Run: headless pygame with SDL's dummy video driver; simulated clock (each Clock.tick advances the game by its frame time, no real sleeping); random seed 0; keys injected as events and as key.get_pressed() state; no mouse input.
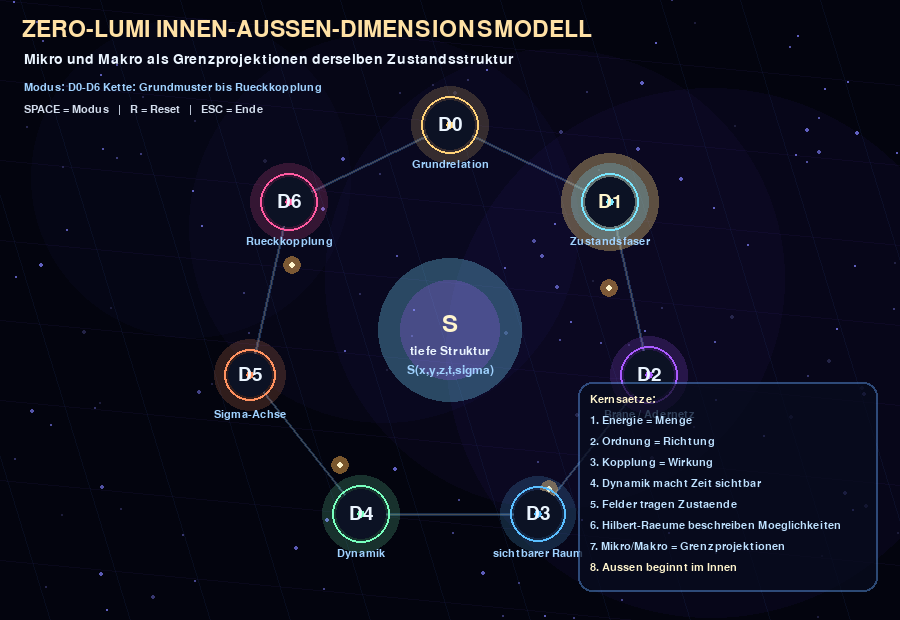
Frame 1 of 4 · flips 1–60 · no input
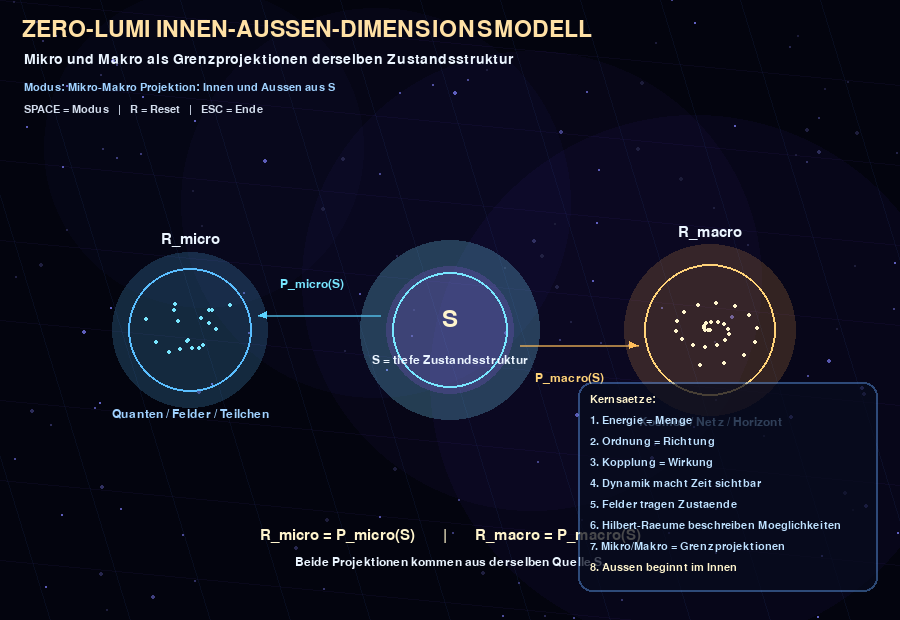
Frame 2 of 4 · flips 61–180 · tapped SPACE, RETURN · held RIGHT (→), D
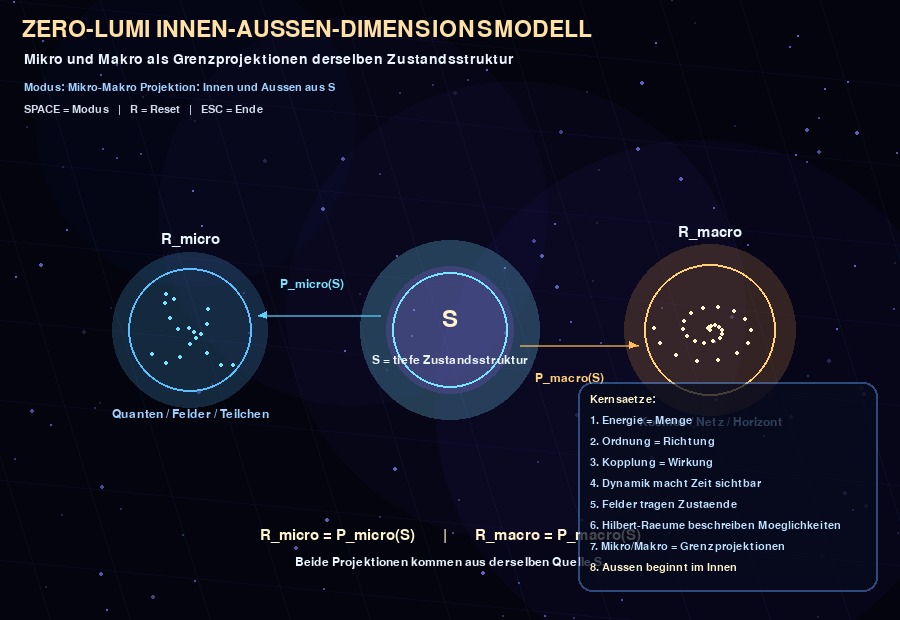
Frame 3 of 4 · flips 181–300 · held DOWN (↓), S
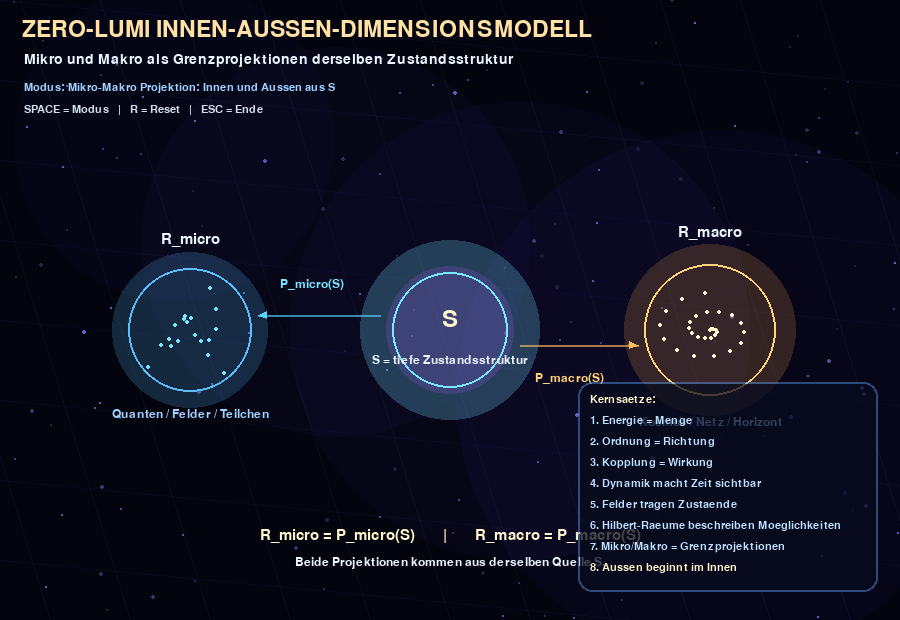
Frame 4 of 4 · flips 301–420 · held LEFT (←), A, UP (↑), W

The pygame program that drew these frames:

import pygame
import math
import random

# ============================================================
# Zero-Lumi Innen-Außen-Dimensionsmodell
# PyDroid-Version
# ------------------------------------------------------------
# Modell:
#
# D0 = Grundrelation / Urmuster
# D1 = Zustandsfaser / String-Analog
# D2 = Brane / Adernetz / Trägerfläche
# D3 = sichtbarer Raum
# D4 = Dynamik / Zeitspur
# D5 = Zustands-/Skalendimension sigma
# D6 = Innen-Außen-Rückkopplung
#
# Kerngedanke:
# Das Kleinste und das Größte sind nicht zwei getrennte Enden,
# sondern Grenzprojektionen derselben tieferen Zustandsstruktur.
#
# Steuerung:
# SPACE = Modus wechseln
# R     = Reset
# ESC   = Ende
# ============================================================

pygame.init()

# ------------------------------------------------------------
# Bildschirm
# ------------------------------------------------------------
W, H = 900, 620
screen = pygame.display.set_mode((W, H))
pygame.display.set_caption("Zero-Lumi Innen-Aussen-Dimensionsmodell")

clock = pygame.time.Clock()

# ------------------------------------------------------------
# Farben
# ------------------------------------------------------------
BG = (3, 4, 14)
TEXT = (235, 245, 255)
SUBTEXT = (160, 210, 255)

GOLD = (255, 210, 120)
WHITE_GOLD = (255, 245, 205)
BLUE = (90, 190, 255)
CYAN = (120, 230, 255)
PURPLE = (170, 90, 255)
GREEN = (120, 255, 190)
RED = (255, 110, 95)

MODE = 0
MODES = [
    "D0-D6 Kette: Grundmuster bis Rueckkopplung",
    "Mikro-Makro Projektion: Innen und Aussen aus S",
    "Sigma-Achse D5: Mikro und Makro werden Nachbarn",
    "Innen-Aussen-Zyklus D6: Aussen beginnt im Innen",
]

# ------------------------------------------------------------
# Hilfsfunktionen
# ------------------------------------------------------------
def lerp(a, b, t):
    return a * (1 - t) + b * t


def clamp(v, a, b):
    return max(a, min(b, v))


def draw_alpha_circle(target, color, pos, radius):
    if radius <= 0:
        return

    surf = pygame.Surface((radius * 2 + 4, radius * 2 + 4), pygame.SRCALPHA)
    pygame.draw.circle(surf, color, (radius + 2, radius + 2), radius)
    target.blit(surf, (pos[0] - radius - 2, pos[1] - radius - 2))


def draw_alpha_line(target, color, p1, p2, width=1):
    minx = min(p1[0], p2[0])
    miny = min(p1[1], p2[1])
    maxx = max(p1[0], p2[0])
    maxy = max(p1[1], p2[1])

    pad = width + 8
    sw = int(maxx - minx + pad * 2 + 2)
    sh = int(maxy - miny + pad * 2 + 2)

    if sw <= 0 or sh <= 0:
        return

    surf = pygame.Surface((sw, sh), pygame.SRCALPHA)
    q1 = (p1[0] - minx + pad, p1[1] - miny + pad)
    q2 = (p2[0] - minx + pad, p2[1] - miny + pad)

    pygame.draw.line(surf, color, q1, q2, width)
    target.blit(surf, (minx - pad, miny - pad))


def draw_arrow(target, p1, p2, color, width=2):
    draw_alpha_line(target, color, p1, p2, width)

    angle = math.atan2(p2[1] - p1[1], p2[0] - p1[0])
    size = 9

    left = (
        p2[0] - math.cos(angle - 0.45) * size,
        p2[1] - math.sin(angle - 0.45) * size,
    )
    right = (
        p2[0] - math.cos(angle + 0.45) * size,
        p2[1] - math.sin(angle + 0.45) * size,
    )

    pygame.draw.polygon(target, color[:3], [p2, left, right])


def rotate_point(cx, cy, r, a):
    return cx + math.cos(a) * r, cy + math.sin(a) * r


# ------------------------------------------------------------
# Hintergrund
# ------------------------------------------------------------
class Star:
    def __init__(self):
        self.x = random.randint(0, W - 1)
        self.y = random.randint(0, H - 1)
        self.phase = random.random() * math.tau
        self.size = random.choice([1, 1, 1, 2])

    def draw(self, target, t):
        pulse = 0.4 + 0.6 * math.sin(t * 0.025 + self.phase)
        c = int(80 + 115 * pulse)
        pygame.draw.circle(target, (c // 2, c // 2, c), (self.x, self.y), self.size)


stars = [Star() for _ in range(135)]


def draw_background(t):
    screen.fill(BG)

    # tiefer Bulk-/Zustandsraum-Glow
    for i in range(4):
        cx = int(W * (0.20 + i * 0.20) + math.sin(t * 0.008 + i) * 25)
        cy = int(H * (0.25 + i * 0.12) + math.cos(t * 0.010 + i) * 28)
        r = 160 + i * 35
        draw_alpha_circle(screen, (40 + i * 12, 45, 120 + i * 20, 16), (cx, cy), r)

    for s in stars:
        s.draw(screen, t)

    # schräges Tiefennetz
    for x in range(-140, W + 180, 80):
        draw_alpha_line(screen, (45, 80, 150, 28), (x, 0), (x + 190, H), 1)

    for y in range(0, H, 80):
        draw_alpha_line(screen, (70, 45, 145, 24), (0, y), (W, y + 85), 1)


# ------------------------------------------------------------
# D-Knoten
# ------------------------------------------------------------
class DimNode:
    def __init__(self, label, name, desc, x, y, color):
        self.label = label
        self.name = name
        self.desc = desc
        self.x = x
        self.y = y
        self.color = color
        self.phase = random.random() * math.tau

    def pos(self):
        return (self.x, self.y)

    def draw(self, target, t, active=False):
        pulse = 0.5 + 0.5 * math.sin(t * 0.04 + self.phase)
        r = 25 + int(5 * pulse)

        if active:
            draw_alpha_circle(target, (255, 220, 130, 85), (int(self.x), int(self.y)), r + 20)
            draw_alpha_circle(target, (120, 220, 255, 65), (int(self.x), int(self.y)), r + 10)
        else:
            draw_alpha_circle(target, (*self.color, 45), (int(self.x), int(self.y)), r + 10)

        pygame.draw.circle(target, self.color, (int(self.x), int(self.y)), r, 2)
        pygame.draw.circle(target, (12, 18, 36), (int(self.x), int(self.y)), r - 4)
        pygame.draw.circle(target, self.color, (int(self.x), int(self.y)), 4)

        font_big = pygame.font.SysFont(None, 28)
        font_small = pygame.font.SysFont(None, 16)

        img = font_big.render(self.label, True, WHITE_GOLD if active else TEXT)
        target.blit(img, (self.x - img.get_width() // 2, self.y - 10))

        name_img = font_small.render(self.name, True, SUBTEXT)
        target.blit(name_img, (self.x - name_img.get_width() // 2, self.y + 34))


# Positionen als Kreislauf
cx, cy = W // 2, H // 2 + 20
R = 205

labels = [
    ("D0", "Grundrelation", "Relation / Moeglichkeit / Zustandsunterschied"),
    ("D1", "Zustandsfaser", "String-Analog / Grundlinie / Schwingung"),
    ("D2", "Brane / Adernetz", "Feldtraeger / Membran / Kopplungsflaeche"),
    ("D3", "sichtbarer Raum", "x,y,z / Form / Abstand / Innen-Aussen"),
    ("D4", "Dynamik", "Zeitspur / Bewegung / Messbarkeit"),
    ("D5", "Sigma-Achse", "Skala / Zustand / Kopplung / Projektion"),
    ("D6", "Rueckkopplung", "Mikro -> Kosmos -> Grenze -> Mikro"),
]

colors = [
    GOLD,
    CYAN,
    PURPLE,
    BLUE,
    GREEN,
    (255, 145, 95),
    (255, 90, 160),
]

nodes = []
for i, (lab, name, desc) in enumerate(labels):
    a = -math.pi / 2 + i * math.tau / len(labels)
    x, y = rotate_point(cx, cy, R, a)
    nodes.append(DimNode(lab, name, desc, x, y, colors[i]))


# ------------------------------------------------------------
# bewegte Energiepunkte im Kreislauf
# ------------------------------------------------------------
class FlowPacket:
    def __init__(self, phase):
        self.phase = phase

    def draw_on_cycle(self, target, t):
        # Paket läuft entlang der D0-D6-Ringstruktur
        u = (t * 0.0035 + self.phase) % 1.0
        f = u * len(nodes)
        i = int(f) % len(nodes)
        j = (i + 1) % len(nodes)
        local = f - int(f)

        p1 = nodes[i].pos()
        p2 = nodes[j].pos()

        # leicht gebogen zum Zentrum hin
        x = lerp(p1[0], p2[0], local)
        y = lerp(p1[1], p2[1], local)

        bend = math.sin(local * math.pi) * 20
        dx = cx - x
        dy = cy - y
        mag = math.sqrt(dx * dx + dy * dy) + 1e-9
        x += dx / mag * bend
        y += dy / mag * bend

        draw_alpha_circle(target, (255, 180, 80, 120), (int(x), int(y)), 9)
        pygame.draw.circle(target, WHITE_GOLD, (int(x), int(y)), 3)


packets = [FlowPacket(i / 5) for i in range(5)]


# ------------------------------------------------------------
# Zeichnung: D0-D6 Kreislauf
# ------------------------------------------------------------
def draw_chain_model(t):
    # Verbindungen
    for i in range(len(nodes)):
        p1 = nodes[i].pos()
        p2 = nodes[(i + 1) % len(nodes)].pos()

        draw_alpha_line(screen, (80, 160, 255, 65), p1, p2, 3)
        draw_alpha_line(screen, (255, 190, 90, 55), p1, p2, 1)

    for p in packets:
        p.draw_on_cycle(screen, t)

    active = int((t * 0.025) % len(nodes))

    for i, n in enumerate(nodes):
        n.draw(screen, t, active=(i == active))

    # Zentrum: tiefe Struktur S
    pulse = 0.5 + 0.5 * math.sin(t * 0.045)
    draw_alpha_circle(screen, (120, 220, 255, int(45 + 45 * pulse)), (cx, cy), 72)
    draw_alpha_circle(screen, (170, 90, 255, int(35 + 35 * pulse)), (cx, cy), 50)

    font = pygame.font.SysFont(None, 36)
    small = pygame.font.SysFont(None, 18)

    s_img = font.render("S", True, WHITE_GOLD)
    screen.blit(s_img, (cx - s_img.get_width() // 2, cy - 18))

    txt = small.render("tiefe Struktur", True, TEXT)
    screen.blit(txt, (cx - txt.get_width() // 2, cy + 15))

    txt2 = small.render("S(x,y,z,t,sigma)", True, SUBTEXT)
    screen.blit(txt2, (cx - txt2.get_width() // 2, cy + 34))


# ------------------------------------------------------------
# Mikro-Makro Projektion
# ------------------------------------------------------------
def draw_projection_model(t):
    left = (190, H // 2 + 20)
    center = (W // 2, H // 2 + 20)
    right = (710, H // 2 + 20)

    # zentrale Quelle S
    draw_alpha_circle(screen, (120, 220, 255, 65), center, 90)
    draw_alpha_circle(screen, (170, 90, 255, 45), center, 64)
    pygame.draw.circle(screen, CYAN, center, 58, 2)

    font_big = pygame.font.SysFont(None, 36)
    font = pygame.font.SysFont(None, 22)
    small = pygame.font.SysFont(None, 18)

    s_img = font_big.render("S", True, WHITE_GOLD)
    screen.blit(s_img, (center[0] - s_img.get_width() // 2, center[1] - 23))

    s_text = small.render("S = tiefe Zustandsstruktur", True, TEXT)
    screen.blit(s_text, (center[0] - s_text.get_width() // 2, center[1] + 24))

    # Mikro-Kreis
    draw_alpha_circle(screen, (90, 190, 255, 50), left, 78)
    pygame.draw.circle(screen, BLUE, left, 62, 2)

    for i in range(18):
        a = i * math.tau / 18 + t * 0.025
        r = 12 + (i % 5) * 8
        x = left[0] + math.cos(a) * r
        y = left[1] + math.sin(a * 1.7) * r
        pygame.draw.circle(screen, CYAN, (int(x), int(y)), 2)

    m_img = font.render("R_micro", True, TEXT)
    screen.blit(m_img, (left[0] - m_img.get_width() // 2, left[1] - 98))

    m_desc = small.render("Quanten / Felder / Teilchen", True, SUBTEXT)
    screen.blit(m_desc, (left[0] - m_desc.get_width() // 2, left[1] + 78))

    # Makro-Kreis
    draw_alpha_circle(screen, (255, 170, 80, 45), right, 86)
    pygame.draw.circle(screen, GOLD, right, 66, 2)

    for i in range(28):
        a = i * 0.45 + t * 0.012
        r = (i / 28) * 58
        x = right[0] + math.cos(a) * r
        y = right[1] + math.sin(a) * r * 0.65
        pygame.draw.circle(screen, WHITE_GOLD, (int(x), int(y)), 2)

    ma_img = font.render("R_macro", True, TEXT)
    screen.blit(ma_img, (right[0] - ma_img.get_width() // 2, right[1] - 105))

    ma_desc = small.render("Kosmos / Netz / Horizont", True, SUBTEXT)
    screen.blit(ma_desc, (right[0] - ma_desc.get_width() // 2, right[1] + 86))

    # Projektionspfeile
    draw_arrow(screen, (center[0] - 70, center[1] - 15), (left[0] + 68, left[1] - 15), (90, 210, 255, 160), 2)
    draw_arrow(screen, (center[0] + 70, center[1] + 15), (right[0] - 72, right[1] + 15), (255, 190, 90, 160), 2)

    p1 = small.render("P_micro(S)", True, CYAN)
    p2 = small.render("P_macro(S)", True, GOLD)

    screen.blit(p1, (280, center[1] - 52))
    screen.blit(p2, (535, center[1] + 42))

    # unten Gleichung
    eq = font.render("R_micro = P_micro(S)       |       R_macro = P_macro(S)", True, WHITE_GOLD)
    screen.blit(eq, (W // 2 - eq.get_width() // 2, H - 92))

    eq2 = small.render("Beide Projektionen kommen aus derselben Quelle S.", True, TEXT)
    screen.blit(eq2, (W // 2 - eq2.get_width() // 2, H - 64))


# ------------------------------------------------------------
# Sigma-Achse
# ------------------------------------------------------------
def draw_sigma_axis(t):
    font = pygame.font.SysFont(None, 22)
    small = pygame.font.SysFont(None, 17)

    x0, x1 = 110, W - 110
    y = H // 2 + 60

    # Achse
    draw_alpha_line(screen, (120, 220, 255, 100), (x0, y), (x1, y), 3)

    # Kreisende als Rückkopplung oben
    arc_rect = (x0, y - 210, x1 - x0, 420)
    pygame.draw.arc(screen, (255, 190, 90), arc_rect, math.pi * 0.08, math.pi * 0.92, 2)

    left_label = font.render("sigma -> mikro", True, CYAN)
    right_label = font.render("sigma -> makro", True, GOLD)

    screen.blit(left_label, (x0 - 40, y + 28))
    screen.blit(right_label, (x1 - right_label.get_width() + 40, y + 28))

    # Mikro links
    draw_alpha_circle(screen, (90, 190, 255, 65), (x0, y), 45)
    pygame.draw.circle(screen, CYAN, (x0, y), 34, 2)

    for i in range(10):
        a = i * math.tau / 10 + t * 0.04
        px = x0 + math.cos(a) * 22
        py = y + math.sin(a) * 22
        pygame.draw.circle(screen, CYAN, (int(px), int(py)), 2)

    # Makro rechts
    draw_alpha_circle(screen, (255, 190, 90, 65), (x1, y), 50)
    pygame.draw.circle(screen, GOLD, (x1, y), 38, 2)

    for i in range(16):
        a = i * 0.55 + t * 0.015
        r = (i / 16) * 34
        px = x1 + math.cos(a) * r
        py = y + math.sin(a) * r
        pygame.draw.circle(screen, WHITE_GOLD, (int(px), int(py)), 2)

    # bewegter Punkt auf Achse
    u = 0.5 + 0.5 * math.sin(t * 0.018)
    px = lerp(x0, x1, u)
    py = y

    draw_alpha_circle(screen, (255, 180, 80, 135), (int(px), int(py)), 12)
    pygame.draw.circle(screen, WHITE_GOLD, (int(px), int(py)), 4)

    # D5-Box
    box = pygame.Surface((500, 120), pygame.SRCALPHA)
    pygame.draw.rect(box, (8, 12, 30, 195), (0, 0, 500, 120), border_radius=14)
    pygame.draw.rect(box, (90, 150, 230, 120), (0, 0, 500, 120), 2, border_radius=14)

    lines = [
        "D5 = Zustands-/Skalendimension sigma",
        "sigma beschreibt: Skala, Kopplung, Projektion, Zustandstiefe",
        "In D5 koennen Mikro und Makro Nachbarn sein.",
        "Innen und Aussen sind nicht nur Entfernung, sondern Projektion."
    ]

    yy = 12
    for i, line in enumerate(lines):
        col = WHITE_GOLD if i == 0 else TEXT
        img = small.render(line, True, col)
        box.blit(img, (14, yy))
        yy += 25

    screen.blit(box, (W // 2 - 250, 85))

    # Rückkopplungssatz
    bottom = font.render("lim(sigma -> mikro) S  ~=  lim(sigma -> makro) S", True, WHITE_GOLD)
    screen.blit(bottom, (W // 2 - bottom.get_width() // 2, H - 85))


# ------------------------------------------------------------
# D6 Innen-Außen-Zyklus
# ------------------------------------------------------------
def draw_inner_outer_cycle(t):
    center = (W // 2, H // 2 + 25)
    r_outer = 185
    r_inner = 72

    font = pygame.font.SysFont(None, 22)
    small = pygame.font.SysFont(None, 17)

    # äußerer Zyklus
    pygame.draw.circle(screen, (90, 170, 255), center, r_outer, 1)
    pygame.draw.circle(screen, (255, 190, 90), center, r_inner, 1)

    # Möbius-artige Verbindung
    pts = []
    for i in range(220):
        u = i / 219
        a = u * math.tau
        r = lerp(r_inner, r_outer, 0.5 + 0.5 * math.sin(a))
        twist = math.sin(2 * a + t * 0.012) * 28

        x = center[0] + math.cos(a) * (r + twist)
        y = center[1] + math.sin(a) * (r * 0.58)

        pts.append((x, y))

    for i in range(1, len(pts)):
        mix = i / len(pts)
        col = (
            int(lerp(90, 255, mix)),
            int(lerp(190, 180, mix)),
            int(lerp(255, 90, mix)),
            115
        )
        draw_alpha_line(screen, col, pts[i - 1], pts[i], 2)

    # Energiepunkt auf Schleife
    u = (t * 0.0035) % 1.0
    idx = int(u * (len(pts) - 1))
    px, py = pts[idx]
    draw_alpha_circle(screen, (255, 180, 80, 140), (int(px), int(py)), 12)
    pygame.draw.circle(screen, WHITE_GOLD, (int(px), int(py)), 4)

    # Labels
    labels = [
        ("MIKRO", center[0] - r_outer - 35, center[1] - 15, CYAN),
        ("MATERIE", center[0] - 55, center[1] - r_outer * 0.62 - 35, TEXT),
        ("KOSMOS", center[0] + r_outer - 35, center[1] - 15, GOLD),
        ("GRENZE", center[0] - 38, center[1] + r_outer * 0.62 + 15, PURPLE),
    ]

    for text, x, y, col in labels:
        img = font.render(text, True, col)
        screen.blit(img, (x, y))

    # Zentrum D0/D1
    draw_alpha_circle(screen, (120, 220, 255, 55), center, 52)
    pygame.draw.circle(screen, CYAN, center, 40, 2)

    img = font.render("D0/D1", True, WHITE_GOLD)
    screen.blit(img, (center[0] - img.get_width() // 2, center[1] - 12))

    img2 = small.render("Grundmuster/Faser", True, SUBTEXT)
    screen.blit(img2, (center[0] - img2.get_width() // 2, center[1] + 18))

    # Kernsatz
    box = pygame.Surface((560, 78), pygame.SRCALPHA)
    pygame.draw.rect(box, (8, 12, 30, 200), (0, 0, 560, 78), border_radius=14)
    pygame.draw.rect(box, (255, 190, 90, 130), (0, 0, 560, 78), 2, border_radius=14)

    s1 = font.render("Aussen beginnt im tiefsten Innen erneut.", True, WHITE_GOLD)
    s2 = small.render("Das Kleinste und das Groesste sind Grenzprojektionen derselben Tiefe.", True, TEXT)

    box.blit(s1, (560 // 2 - s1.get_width() // 2, 14))
    box.blit(s2, (560 // 2 - s2.get_width() // 2, 45))

    screen.blit(box, (W // 2 - 280, H - 112))


# ------------------------------------------------------------
# Textkopf + Legende
# ------------------------------------------------------------
font_title = pygame.font.SysFont(None, 34)
font_mid = pygame.font.SysFont(None, 21)
font_small = pygame.font.SysFont(None, 17)


def draw_header():
    title = font_title.render("ZERO-LUMI INNEN-AUSSEN-DIMENSIONSMODELL", True, (255, 225, 165))
    screen.blit(title, (22, 18))

    sub = font_mid.render("Mikro und Makro als Grenzprojektionen derselben Zustandsstruktur", True, TEXT)
    screen.blit(sub, (24, 52))

    mode_img = font_small.render("Modus: " + MODES[MODE], True, SUBTEXT)
    help_img = font_small.render("SPACE = Modus   |   R = Reset   |   ESC = Ende", True, (210, 220, 235))

    screen.blit(mode_img, (24, 82))
    screen.blit(help_img, (24, 104))


def draw_side_legend():
    box = pygame.Surface((300, 210), pygame.SRCALPHA)
    pygame.draw.rect(box, (8, 12, 30, 190), (0, 0, 300, 210), border_radius=14)
    pygame.draw.rect(box, (90, 150, 230, 120), (0, 0, 300, 210), 2, border_radius=14)

    lines = [
        "Kernsaetze:",
        "1. Energie = Menge",
        "2. Ordnung = Richtung",
        "3. Kopplung = Wirkung",
        "4. Dynamik macht Zeit sichtbar",
        "5. Felder tragen Zustaende",
        "6. Hilbert-Raeume beschreiben Moeglichkeiten",
        "7. Mikro/Makro = Grenzprojektionen",
        "8. Aussen beginnt im Innen"
    ]

    yy = 12
    for i, line in enumerate(lines):
        col = WHITE_GOLD if i in [0, 8] else (190, 225, 255)
        img = font_small.render(line, True, col)
        box.blit(img, (12, yy))
        yy += 21

    screen.blit(box, (W - 322, H - 238))


# ------------------------------------------------------------
# Reset
# ------------------------------------------------------------
def reset_sim():
    global packets
    packets = [FlowPacket(i / 5) for i in range(5)]


# ------------------------------------------------------------
# Hauptloop
# ------------------------------------------------------------
running = True
t = 0

while running:
    t += 1

    for event in pygame.event.get():
        if event.type == pygame.QUIT:
            running = False

        if event.type == pygame.KEYDOWN:
            if event.key == pygame.K_ESCAPE:
                running = False

            elif event.key == pygame.K_SPACE:
                MODE = (MODE + 1) % len(MODES)
                reset_sim()

            elif event.key == pygame.K_r:
                reset_sim()

    draw_background(t)

    if MODE == 0:
        draw_chain_model(t)
    elif MODE == 1:
        draw_projection_model(t)
    elif MODE == 2:
        draw_sigma_axis(t)
    elif MODE == 3:
        draw_inner_outer_cycle(t)

    draw_header()

    if MODE in [0, 1]:
        draw_side_legend()

    pygame.display.flip()
    clock.tick(30)

pygame.quit()
